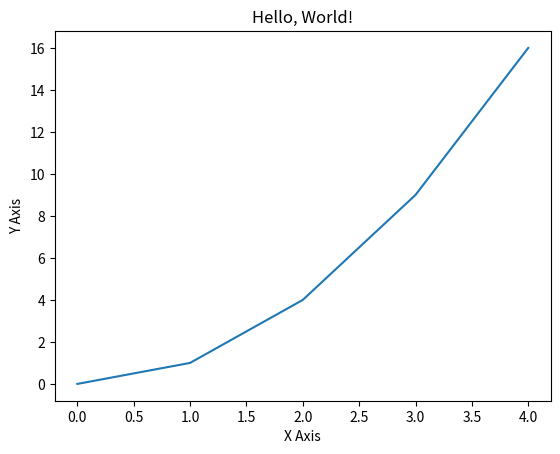

The script that saved this image:
import matplotlib.pyplot as plt

# Create a new figure
plt.figure()

# Plot a simple line
plt.plot([0, 1, 2, 3, 4], [0, 1, 4, 9, 16])

# Add a title
plt.title('Hello, World!')

# Add labels to the axes
plt.xlabel('X Axis')
plt.ylabel('Y Axis')

# Show the plot
plt.show()
